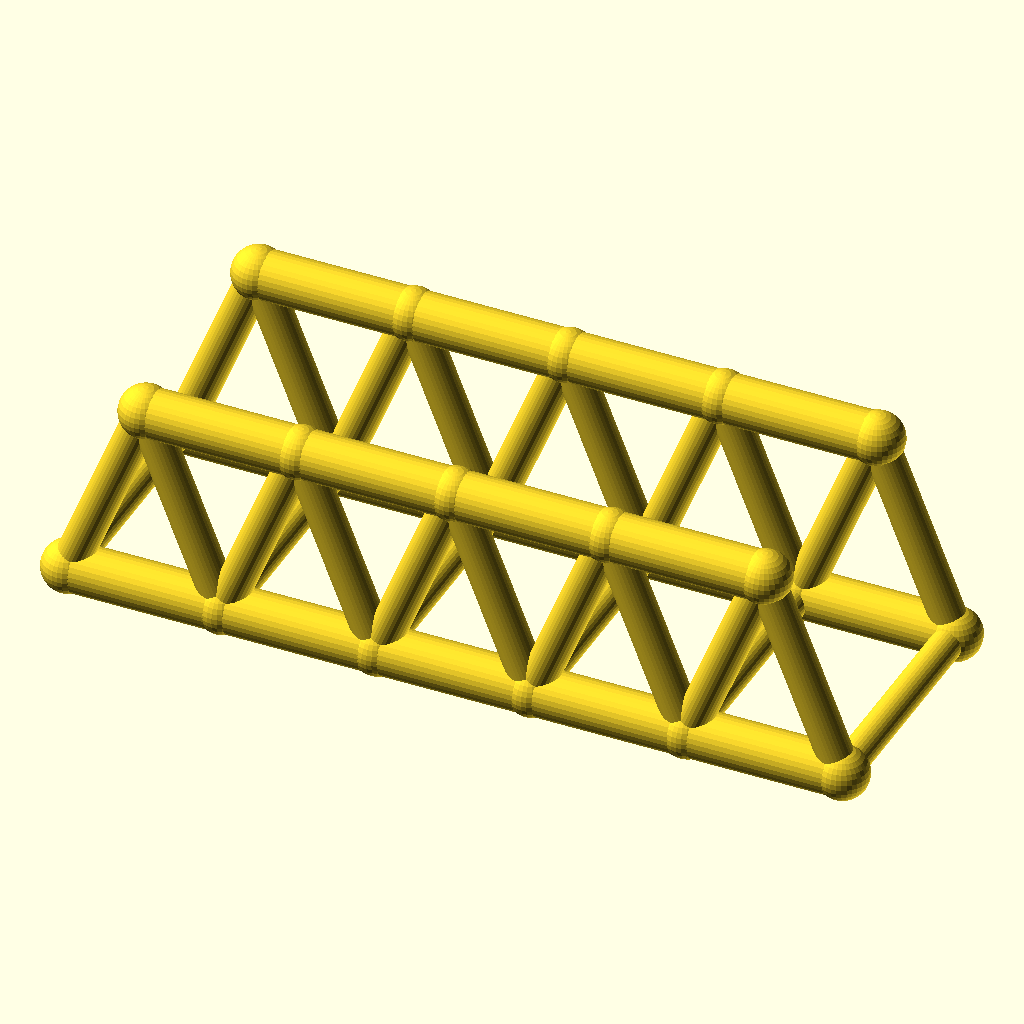
Cell 1 — every parameter at its default value.
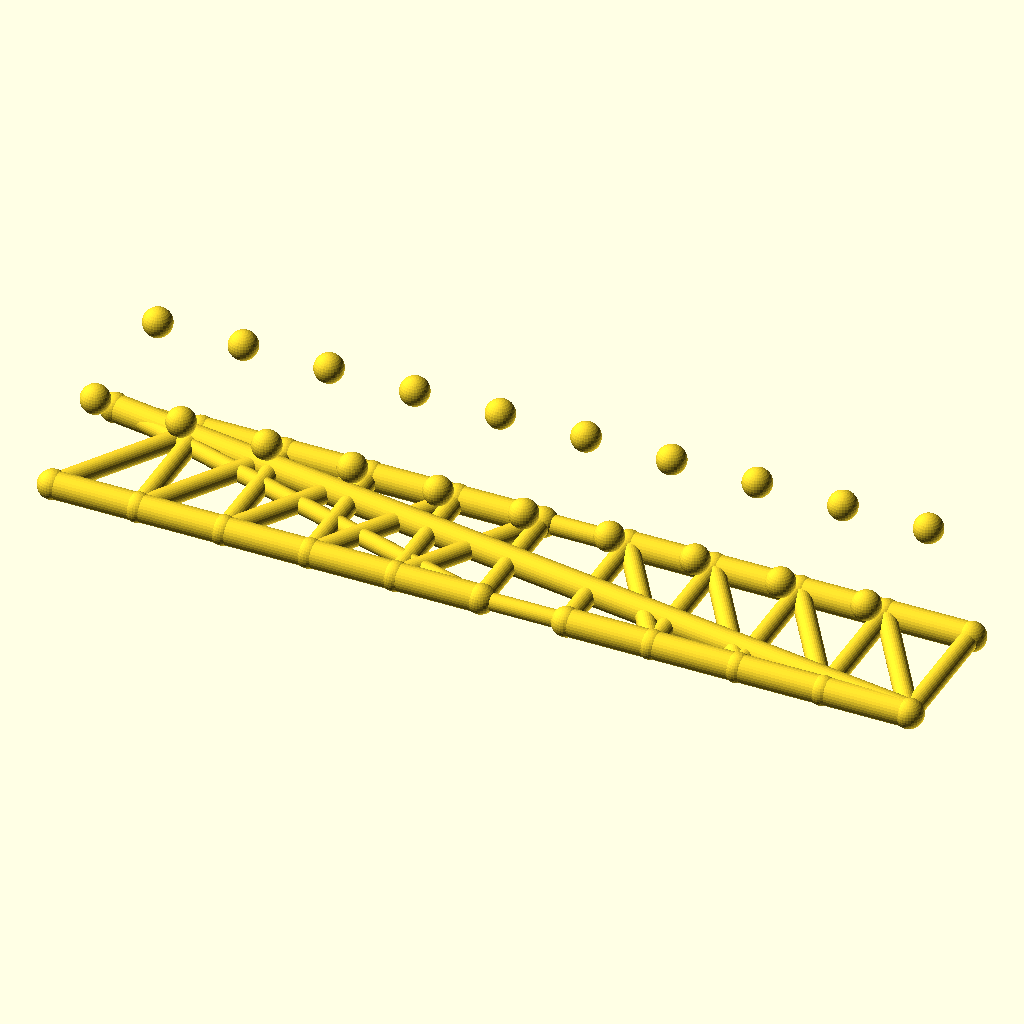
Cell 2: the same model with panels = 10.
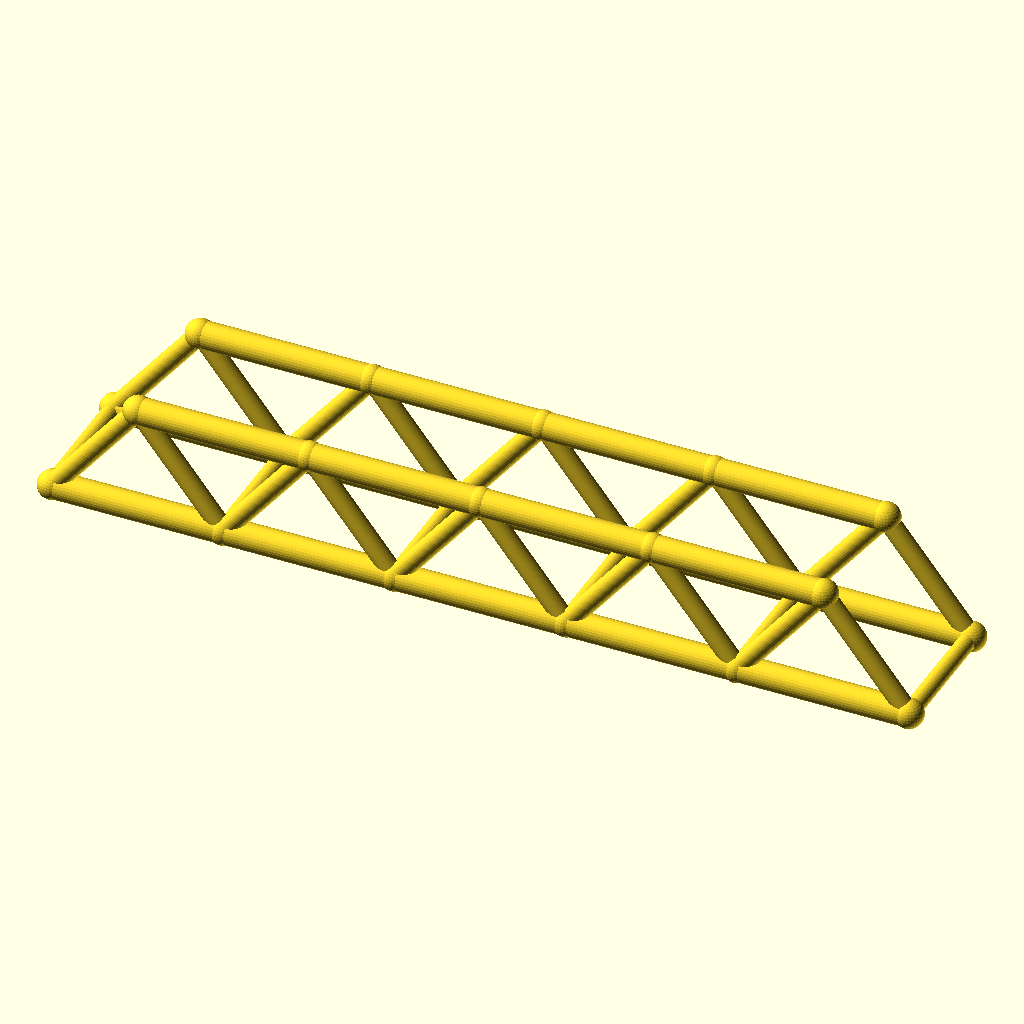
Cell 3: panel_p = 64 (everything else at default).
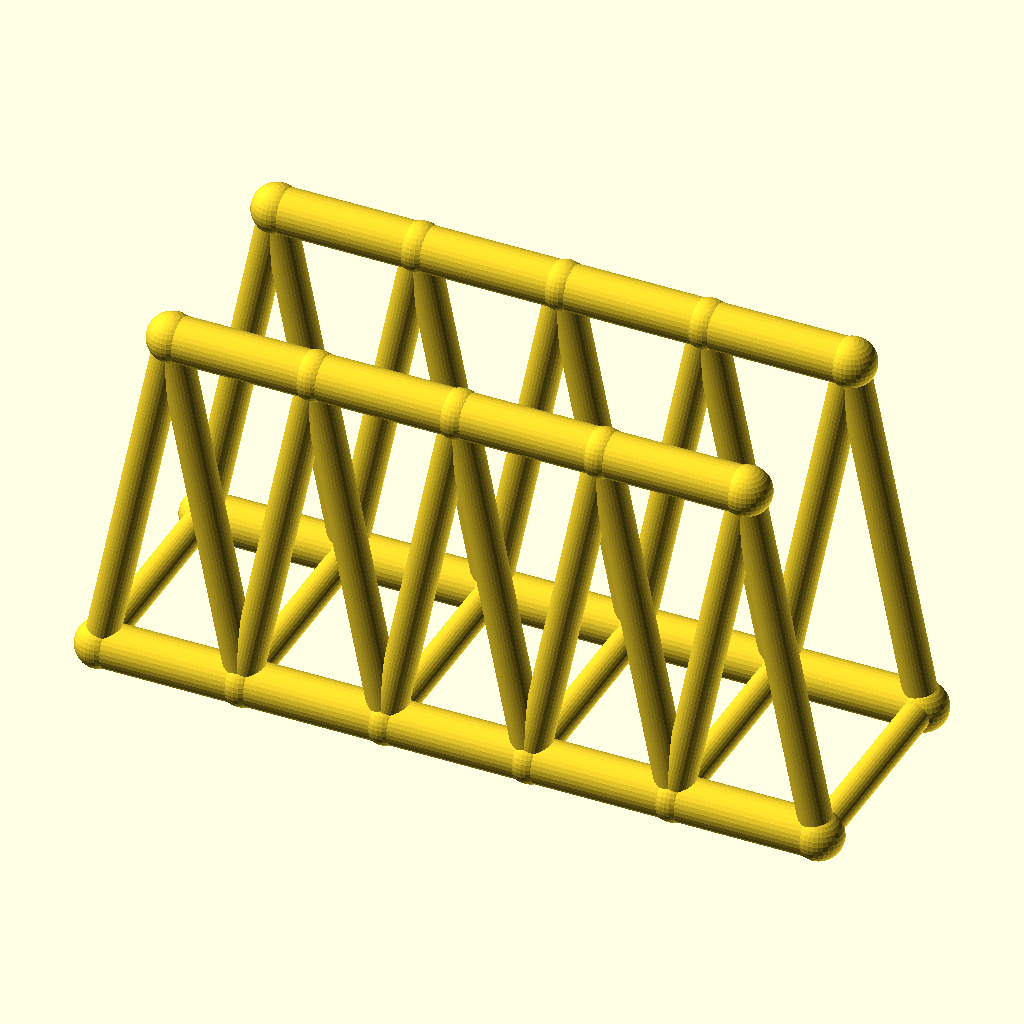
Cell 4: the same model with truss_h = 80.
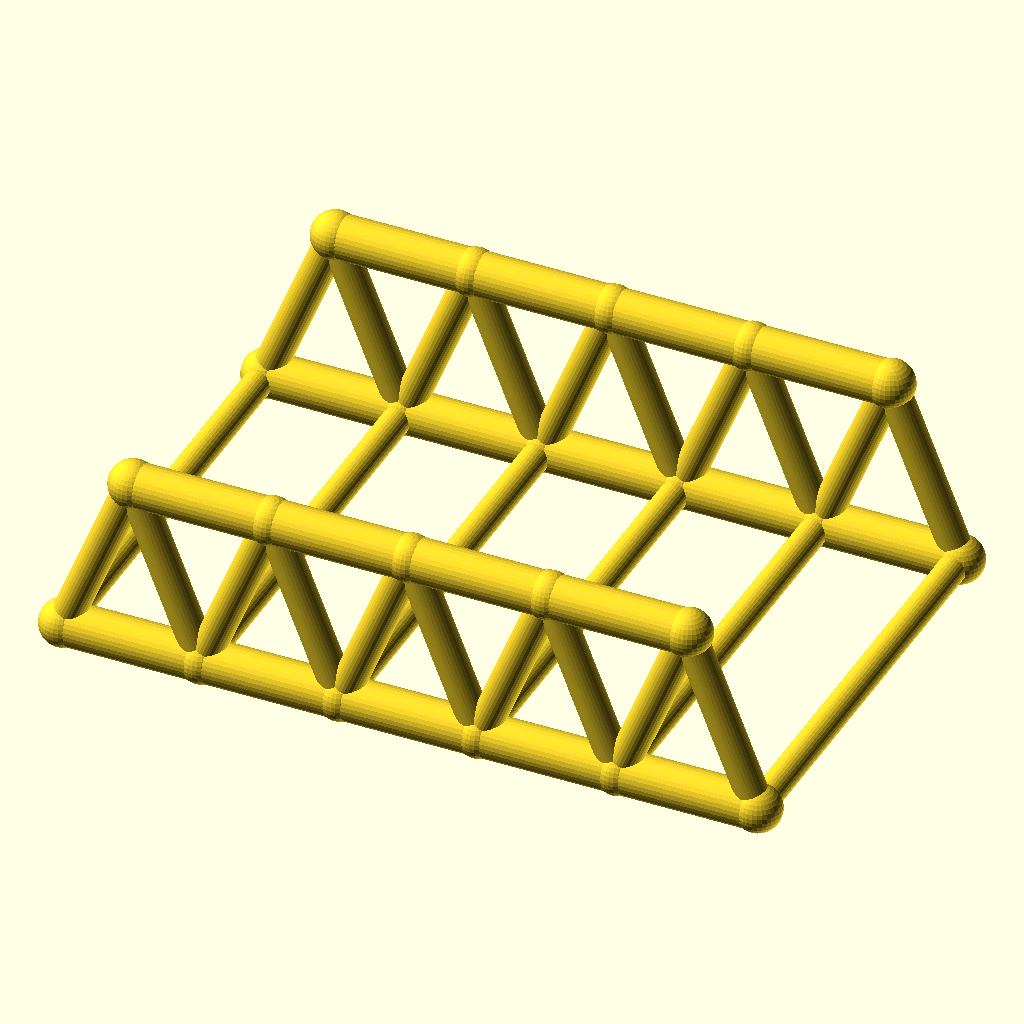
Cell 5: the same model with track = 100.
The same orthographic view direction (rotation 55°, 0°, 25°; colour scheme Cornfield) for every cell, with the view re-fitted per cell, so scale and position can differ between cells.
OpenSCAD source file optional_data/data/wire2/bridgetrusses/scene_0166.scad:
$fn = 32;

// ----------------------------------------------------------------------
// Warren through truss: span 160 mm, 5 panels, two trusses 50 mm apart
// ----------------------------------------------------------------------

// --- parameters (mm) ---
panels = 5;               // number of equal panels per truss
panel_p = 32;             // panel length, X
span = 160;               // truss span between end joints
truss_h = 40;             // truss height, Z
track = 50;               // distance between the two trusses, Y
chord_r = 5;              // chord member radius
web_r = 3.6;              // web member radius
deck_r = 3.2;             // deck beam radius
joint_r = 5.4;            // joint ball radius

bbox_x = span + 2 * joint_r;  // overall X, joints included
bbox_y = track + 2 * joint_r;  // overall Y, joints included
bbox_z = truss_h + 2 * joint_r;  // overall Z, joints included
chord_d = 2 * chord_r;  // chord stock diameter
web_d = 2 * web_r;  // web stock diameter
deck_d = 2 * deck_r;  // deck beam diameter
joint_d = 2 * joint_r;  // joint ball diameter
nodes = [for (side = [-1, 1], i = [0 : panels]) [i * panel_p, side * track / 2, 0], for (side = [-1, 1], i = [0 : panels - 1]) [(i + 0.5) * panel_p, side * track / 2, truss_h]];

module member(a, b, r) {
  /* round stock from joint a to joint b, ends buried in the joint balls */
  d = b - a;
  length = norm(d);
  translate(a) rotate([0, acos(d[2] / length), atan2(d[1], d[0])])
    cylinder(h = length, r = r);
}

module joint(p, r) {
  /* ball at the joint centre, fatter than every member meeting there */
  translate(p) sphere(r = r);
}

/* members - each call is one graph edge */
member(nodes[0], nodes[1], chord_r);
member(nodes[1], nodes[2], chord_r);
member(nodes[2], nodes[3], chord_r);
member(nodes[3], nodes[4], chord_r);
member(nodes[4], nodes[5], chord_r);
member(nodes[12], nodes[13], chord_r);
member(nodes[13], nodes[14], chord_r);
member(nodes[14], nodes[15], chord_r);
member(nodes[15], nodes[16], chord_r);
member(nodes[0], nodes[12], web_r);
member(nodes[1], nodes[12], web_r);
member(nodes[1], nodes[13], web_r);
member(nodes[2], nodes[13], web_r);
member(nodes[2], nodes[14], web_r);
member(nodes[3], nodes[14], web_r);
member(nodes[3], nodes[15], web_r);
member(nodes[4], nodes[15], web_r);
member(nodes[4], nodes[16], web_r);
member(nodes[5], nodes[16], web_r);
member(nodes[6], nodes[7], chord_r);
member(nodes[7], nodes[8], chord_r);
member(nodes[8], nodes[9], chord_r);
member(nodes[9], nodes[10], chord_r);
member(nodes[10], nodes[11], chord_r);
member(nodes[17], nodes[18], chord_r);
member(nodes[18], nodes[19], chord_r);
member(nodes[19], nodes[20], chord_r);
member(nodes[20], nodes[21], chord_r);
member(nodes[6], nodes[17], web_r);
member(nodes[7], nodes[17], web_r);
member(nodes[7], nodes[18], web_r);
member(nodes[8], nodes[18], web_r);
member(nodes[8], nodes[19], web_r);
member(nodes[9], nodes[19], web_r);
member(nodes[9], nodes[20], web_r);
member(nodes[10], nodes[20], web_r);
member(nodes[10], nodes[21], web_r);
member(nodes[11], nodes[21], web_r);
member(nodes[0], nodes[6], deck_r);
member(nodes[1], nodes[7], deck_r);
member(nodes[2], nodes[8], deck_r);
member(nodes[3], nodes[9], deck_r);
member(nodes[4], nodes[10], deck_r);
member(nodes[5], nodes[11], deck_r);

/* joint balls */
for (p = nodes) joint(p, joint_r);
Parameter table extracted from the source (name, type, default, range or options):
panels: number, default 5
panel_p: number, default 32
span: number, default 160
truss_h: number, default 40
track: number, default 50
chord_r: number, default 5
web_r: number, default 3.6
deck_r: number, default 3.2
joint_r: number, default 5.4
